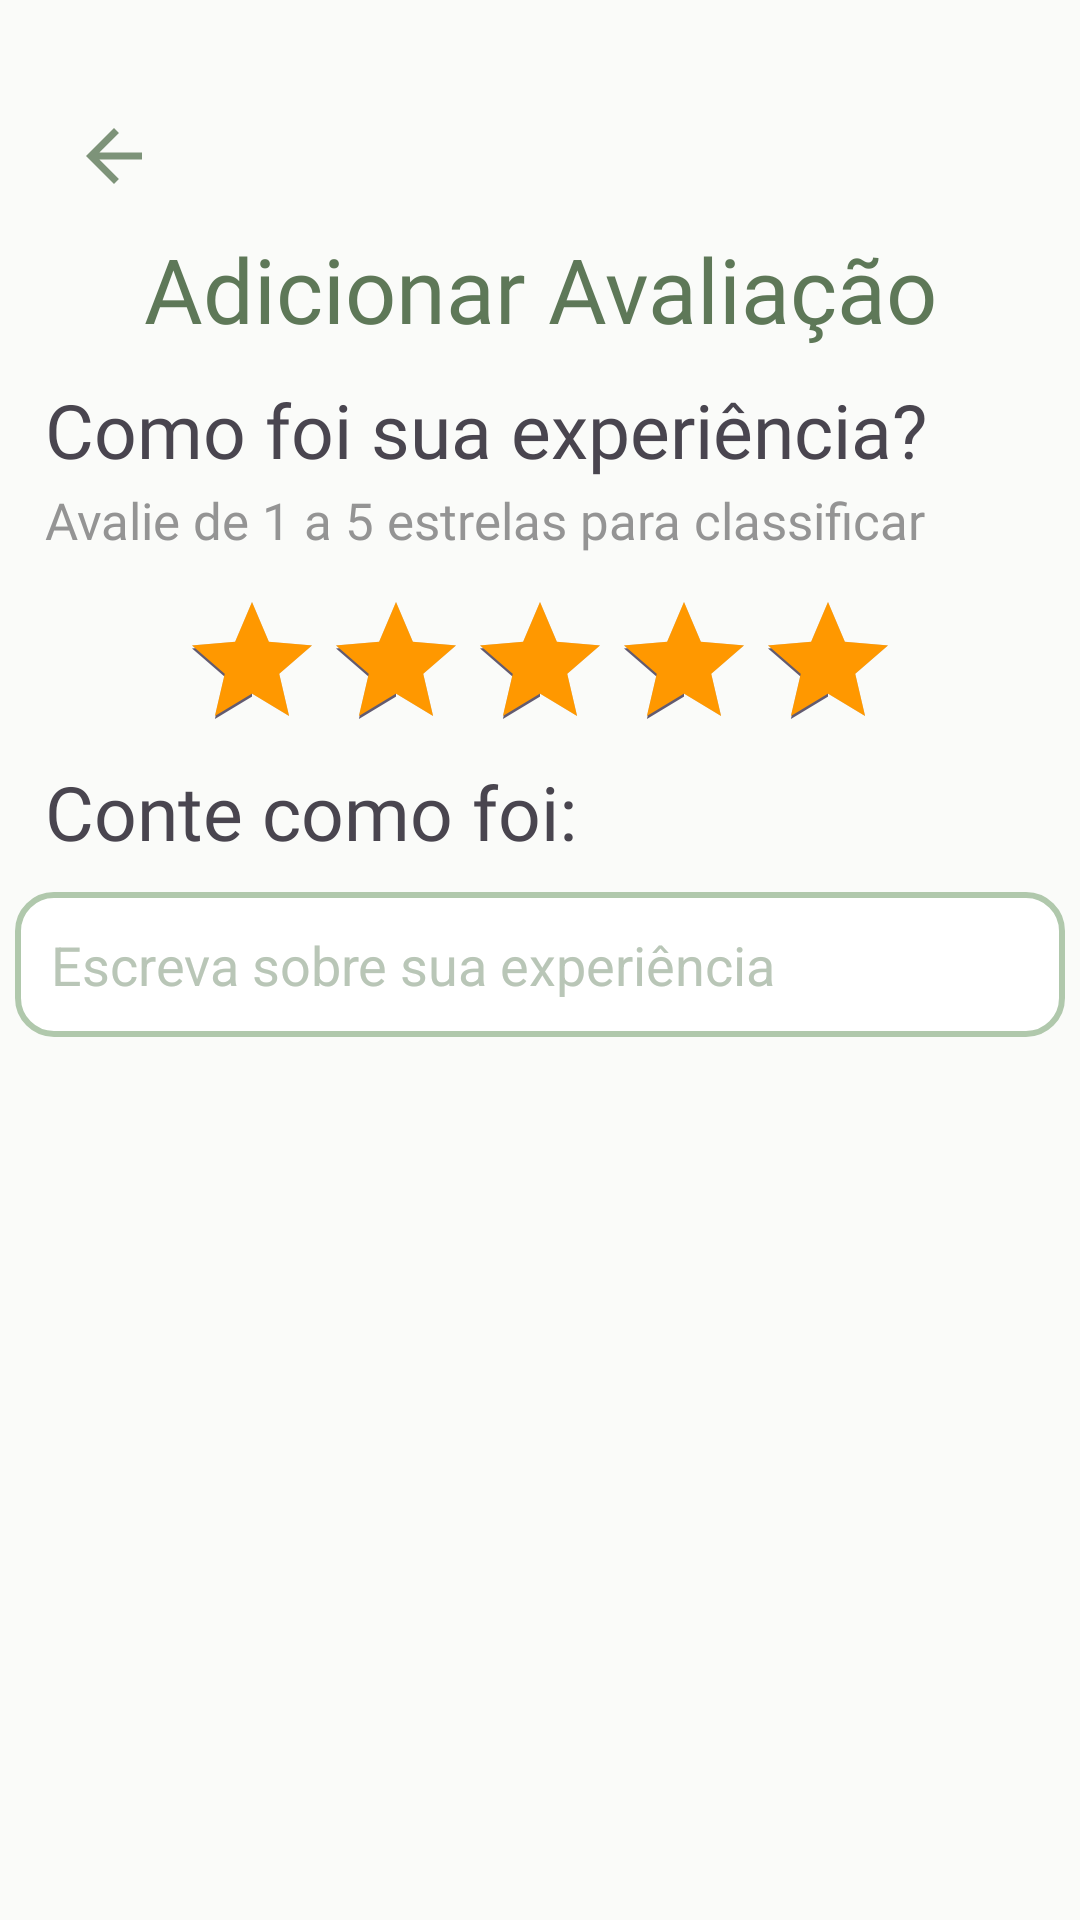

Layout XML and referenced resources for this Android screen:
<!-- AndroidManifest.xml: application theme Theme.ReUse -->
<!-- res/layout/fragment_adicionar_avaliacao.xml -->
<?xml version="1.0" encoding="utf-8"?>
<LinearLayout
    xmlns:android="http://schemas.android.com/apk/res/android"
    xmlns:app="http://schemas.android.com/apk/res-auto"
    xmlns:tools="http://schemas.android.com/tools"
    android:layout_width="match_parent"
    android:layout_height="match_parent"
    android:orientation="vertical"
    tools:context=".ui.avaliacao.AdicionarAvaliacaoFragment">

    <com.google.android.material.appbar.MaterialToolbar
        android:id="@+id/toolbar"
        android:layout_width="match_parent"
        android:layout_height="wrap_content"
        android:paddingStart="10dp"
        android:paddingTop="20dp"
        app:navigationIcon="@drawable/baseline_arrow_back_24" />

    <TextView
        android:layout_width="match_parent"
        android:layout_height="wrap_content"
        android:fontFamily="@font/raleway_extrabold"
        android:gravity="center"
        android:text="@string/title_adicionar_avaliacao"
        android:textColor="@color/VerdeClaro"
        android:textSize="30sp" />
    
    <TextView
        android:layout_width="match_parent"
        android:layout_height="wrap_content"
        android:layout_marginTop="10dp"
        android:paddingStart="15dp"
        android:text="@string/title_como_foi_sua_experiencia"
        android:textSize="25sp"
        android:fontFamily="@font/nunito_sans_semibold"/>
    <TextView
        android:layout_width="match_parent"
        android:layout_height="wrap_content"
        android:layout_marginTop="2dp"
        android:paddingStart="15dp"
        android:text="@string/sub_title_como_foi_sua_experiencia"
        android:textSize="17sp"
        android:textColor="#949494"
        android:fontFamily="@font/nunito_sans_light"/>

    <RatingBar
        android:id="@+id/ratingBar"
        android:layout_width="wrap_content"
        android:layout_height="wrap_content"
        android:layout_marginTop="12dp"
        android:layout_gravity="center"
        android:numStars="5"
        android:progressTint="#FF9800"
        android:rating="5"
        app:layout_constraintStart_toStartOf="parent"
        app:layout_constraintTop_toTopOf="parent" />

    <TextView
        android:layout_width="match_parent"
        android:layout_height="wrap_content"
        android:text="@string/label_descricao_avaliacao"
        android:paddingStart="15dp"
        android:textSize="25dp"
        android:fontFamily="@font/nunito_sans_semibold"/>

    <EditText
        android:id="@+id/editTextDetalhes"
        android:layout_width="350dp"
        android:layout_height="wrap_content"
        android:layout_marginTop="10dp"
        android:layout_gravity="center"
        android:background="@drawable/edittext_preco_background"
        android:hint="@string/label_hint_descricao_avaliacao"
        android:visibility="visible"
        android:inputType="textMultiLine"
        android:maxLength="400"
        android:padding="12dp"
        android:textColor="@color/VerdeEscuro"
        android:textColorHint="@color/VerdeClarinho" />

    <androidx.appcompat.widget.AppCompatButton
        android:id="@+id/btnAvaliar"
        android:layout_width="350dp"
        android:layout_height="40dp"
        android:layout_marginTop="450dp"
        android:layout_gravity="center"
        android:background="@drawable/estilobtt1"
        android:text="@string/btn_avaliar"
        android:textAllCaps="false"
        android:textColor="@color/VerdeEscuro"
        android:textSize="18sp"/>
</LinearLayout>
<!-- resources referenced by this layout -->
<resources>
  <color name="VerdeClarinho">#B9C6B7</color>
  <color name="VerdeClaro">#5E7858</color>
  <color name="VerdeEscuro">#134313</color>
  <!-- drawable baseline_arrow_back_24 (drawable) -->
  <vector xmlns:android="http://schemas.android.com/apk/res/android" android:alpha="0.8" android:autoMirrored="true" android:height="28dp" android:tint="#5E7858" android:viewportHeight="24" android:viewportWidth="24" android:width="28dp">
        
      <path android:fillColor="@android:color/white" android:pathData="M20,11H7.83l5.59,-5.59L12,4l-8,8 8,8 1.41,-1.41L7.83,13H20v-2z"/>
      
  </vector>
  <!-- drawable edittext_preco_background (drawable) -->
  <?xml version="1.0" encoding="utf-8"?>
  <shape xmlns:android="http://schemas.android.com/apk/res/android"
      android:shape="rectangle">
  
      
      <solid android:color="@color/white" />
  
      
      <corners android:radius="12dp" />
  
      
      <stroke
          android:width="2dp"
          android:color="#B0C8AC" />
  </shape>
  <!-- drawable estilobtt1 (drawable) -->
  <?xml version="1.0" encoding="utf-8"?>
  <shape xmlns:android="http://schemas.android.com/apk/res/android"
      android:shape="rectangle">
      <solid android:color="#675E7858"/>
      <stroke android:color="#134313" android:width="1dp"/>
      <corners android:radius="30dp"/>
  </shape>
  <string name="btn_avaliar">Avaliar</string>
  <string name="label_descricao_avaliacao">Conte como foi:</string>
  <string name="label_hint_descricao_avaliacao">Escreva sobre sua experiência</string>
  <string name="sub_title_como_foi_sua_experiencia">Avalie de 1 a 5 estrelas para classificar</string>
  <string name="title_adicionar_avaliacao">Adicionar Avaliação</string>
  <string name="title_como_foi_sua_experiencia">Como foi sua experiência?</string>
  <style name="Theme.ReUse" parent="Base.Theme.ReUse">
          <item name="color">@color/VerdeEscuro</item>
      </style>
  <color name="white">#FFFFFFFF</color>
  <style name="Base.Theme.ReUse" parent="Theme.Material3.DayNight.NoActionBar">
          <item name="android:windowBackground">@color/background</item>
      </style>
  <color name="background">#FAFBF9</color>
</resources>
